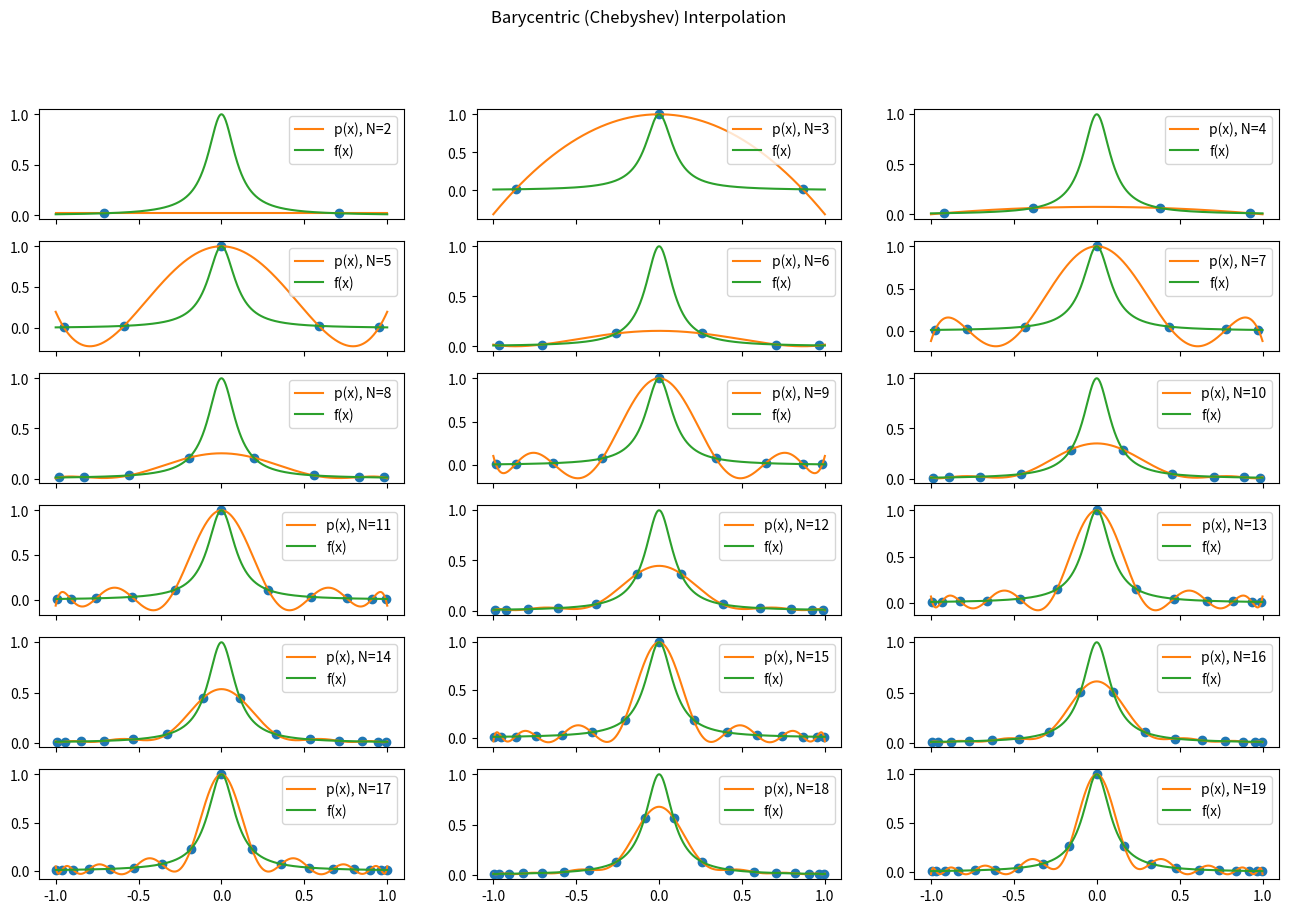

Source code (Python):
import numpy as np
import matplotlib.pyplot as plt

##### Problem 3 #####
f = lambda x: 1/(1+(10*x)**2)

def eval_barycentric(xeval, xs, fxs):
    phi = np.prod(np.array([(xeval - i) for i in xs]))
    total_sum = 0
    for idx, xj in enumerate(xs):
        wj = np.prod(np.array([(1/(xj - xi)) for xi in xs if xi != xj]))
        fxj = fxs[idx]
        total_sum += (wj / (xeval - xj))*fxj
    return phi*total_sum

# Finer grain points for plotting f(x)
x_fine = np.linspace(-1, 1, 1001)
fx_fine = f(x_fine)

fig, ax = plt.subplots(6, 3, figsize=(16, 10), sharex=True)

for n in range(2, 20):
    # All xi points
    xi = np.linspace(1, n, n)
    xi = np.cos((2*(xi) - 1)*np.pi / (2*(len(xi))))
    fxi = f(xi)

    xfine_px = []
    px = []
    for idx, i in enumerate(x_fine):
        if i not in xi:
            xfine_px.append(i)
            px.append(eval_barycentric(i, xi, fxi))
    px = np.array(px)

    # Calculate where to put the plot
    row = int(np.floor((n-2)/3))
    col = (n-2) % 3

    # Plot everything
    ax[row][col].plot(xi, fxi, 'o')
    ax[row][col].plot(xfine_px, px, label=f'p(x), N={n}')
    ax[row][col].plot(x_fine, fx_fine, label='f(x)')
    ax[row][col].legend()
plt.savefig('problem3_plot.png')
plt.suptitle('Barycentric (Chebyshev) Interpolation')
plt.show()
##### END #####